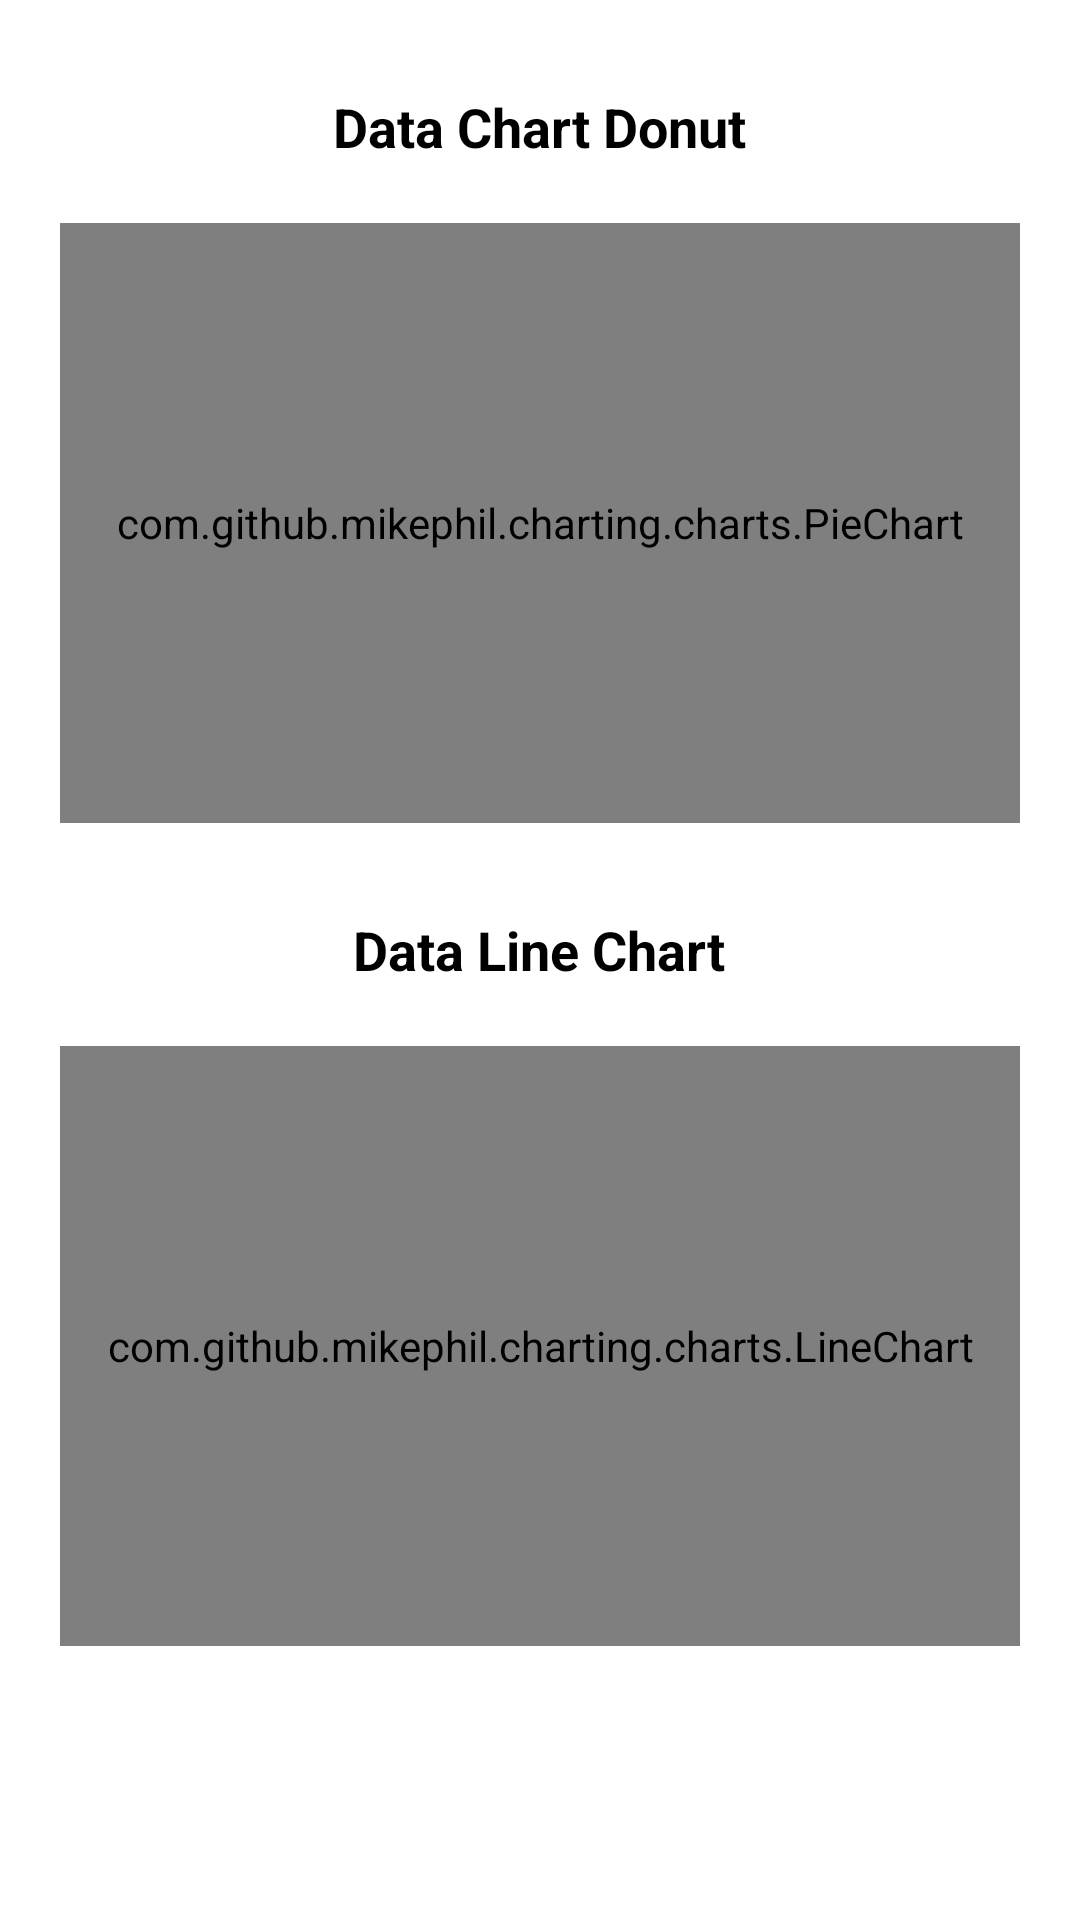

This screen was rendered from an Android layout file. Write that file and the resources it references.
<!-- AndroidManifest.xml: application theme Theme.TestIndocyber -->
<!-- res/layout/activity_base_chart.xml -->
<?xml version="1.0" encoding="utf-8"?>
<LinearLayout xmlns:android="http://schemas.android.com/apk/res/android"
    xmlns:app="http://schemas.android.com/apk/res-auto"
    xmlns:tools="http://schemas.android.com/tools"
    android:layout_width="match_parent"
    android:layout_height="match_parent"
    android:orientation="vertical"
    tools:context=".screen.chart.BaseChart">

    <TextView
        android:layout_width="wrap_content"
        android:layout_height="wrap_content"
        android:textSize="18sp"
        android:textColor="@color/black"
        android:textStyle="bold"
        android:text="@string/lbl_chart_donut"
        android:layout_marginTop="30dp"
        android:layout_gravity="center"/>

    <com.github.mikephil.charting.charts.PieChart
        android:id="@+id/donutChart"
        android:layout_width="match_parent"
        android:layout_marginHorizontal="20dp"
        android:layout_height="200dp"
        android:layout_gravity="center"
        android:layout_marginTop="20dp"/>

    <TextView
        android:layout_width="wrap_content"
        android:layout_height="wrap_content"
        android:textSize="18sp"
        android:textColor="@color/black"
        android:textStyle="bold"
        android:layout_marginTop="30dp"
        android:layout_gravity="center"
        android:text="@string/lbl_line_chart"/>

    <com.github.mikephil.charting.charts.LineChart
        android:id="@+id/lineChart"
        android:layout_width="match_parent"
        android:layout_marginHorizontal="20dp"
        android:layout_height="200dp"
        android:layout_gravity="center"
        android:layout_marginTop="20dp"/>

</LinearLayout>
<!-- resources referenced by this layout -->
<resources>
  <color name="black">#FF000000</color>
  <string name="lbl_chart_donut">Data Chart Donut</string>
  <string name="lbl_line_chart">Data Line Chart</string>
  <style name="Theme.TestIndocyber" parent="Theme.MaterialComponents.DayNight.DarkActionBar">
          
          <item name="colorPrimary">@color/purple_500</item>
          <item name="colorPrimaryVariant">@color/purple_700</item>
          <item name="colorOnPrimary">@color/white</item>
          
          <item name="colorSecondary">@color/teal_200</item>
          <item name="colorSecondaryVariant">@color/teal_700</item>
          <item name="colorOnSecondary">@color/black</item>
          
          <item name="android:statusBarColor">?attr/colorPrimaryVariant</item>
          
      </style>
  <color name="purple_500">#FF6200EE</color>
  <color name="purple_700">#FF3700B3</color>
  <color name="white">#FFFFFFFF</color>
  <color name="teal_200">#FF03DAC5</color>
  <color name="teal_700">#FF018786</color>
</resources>
